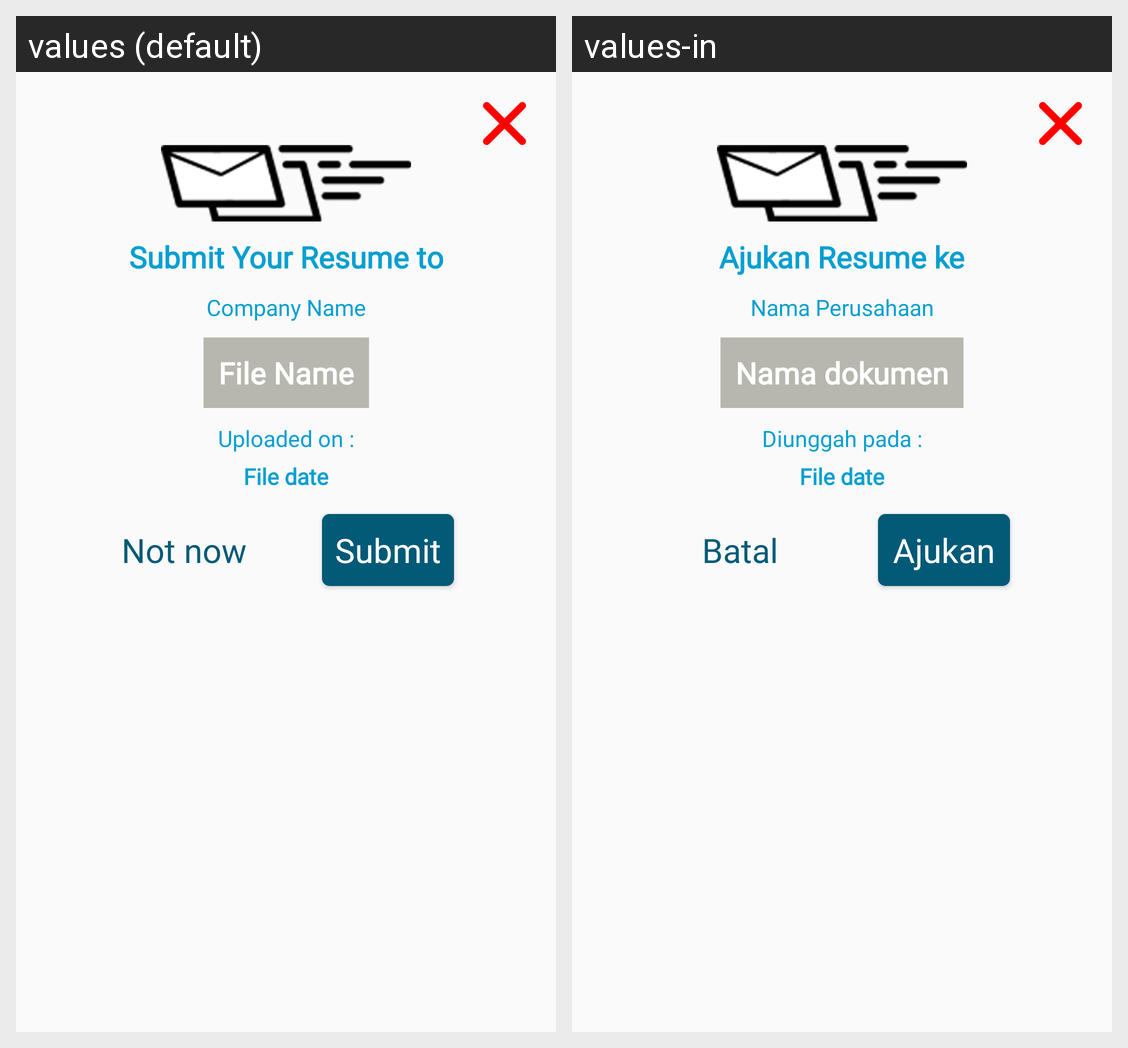

The same Android screen rendered under two of its app's locales, left to right. List the strings drawn on it with the default value and each locale's translation.
Android screen res/layout/alert_job_dialog.xml rendered under 2 locales, left to right: values (default), values-in. Device: Nexus 5 (rendered at 1080×1920; each locale shown at half size, 540×960, under a caption strip naming it); theme AppTheme.
Strings drawn on this screen, with the default value and each locale's value (text and hints the layout hard-codes, and strings that could not be matched under every locale, appear in the picture but are not listed):

submit_your_resume
  values: Submit Your Resume to
  values-in: Ajukan Resume ke

company_name
  values: Company Name
  values-in: Nama Perusahaan

file_name
  values: File Name
  values-in: Nama dokumen

uploaded_on
  values: Uploaded on :
  values-in: Diunggah pada :

file_date
  values: File date
  values-in: File date  [not translated; the default value is used]

submit
  values: Submit
  values-in: Ajukan

not_now
  values: Not now
  values-in: Batal
